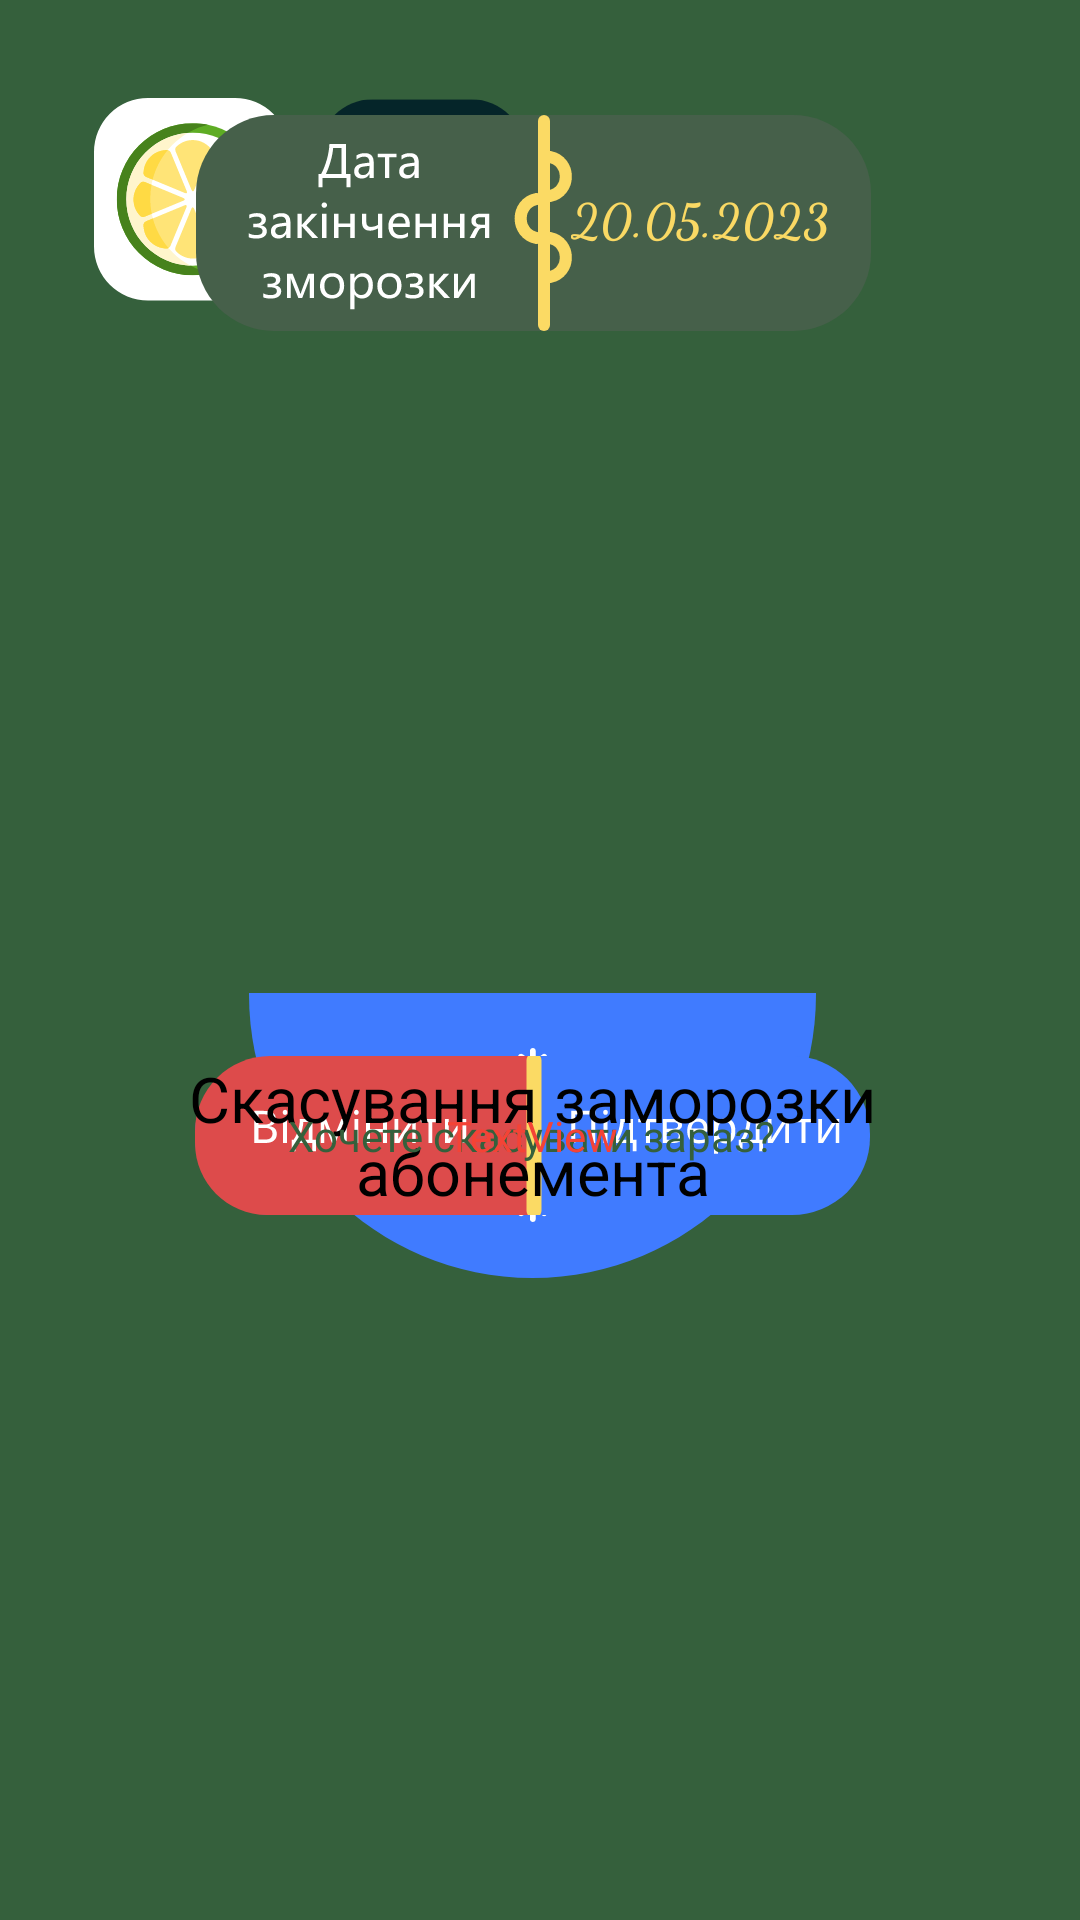

Reconstruct the res/layout file that produces this screen, plus the resources it refers to.
<!-- AndroidManifest.xml: application theme Theme.LimeApp -->
<!-- res/layout/activity_afreeze_drop.xml -->
<?xml version="1.0" encoding="utf-8"?>
<androidx.constraintlayout.widget.ConstraintLayout xmlns:android="http://schemas.android.com/apk/res/android"
    xmlns:app="http://schemas.android.com/apk/res-auto"
    xmlns:tools="http://schemas.android.com/tools"
    android:layout_width="match_parent"
    android:layout_height="match_parent"
    android:background="@color/green"
    tools:context=".AFreeze">


    <ImageView
        android:id="@+id/imageView18"
        android:layout_width="wrap_content"
        android:layout_height="wrap_content"
        app:layout_constraintBottom_toBottomOf="parent"
        app:layout_constraintEnd_toEndOf="parent"
        app:layout_constraintHorizontal_bias="0.493"
        app:layout_constraintStart_toStartOf="parent"
        app:layout_constraintTop_toBottomOf="@+id/imageView23"
        app:layout_constraintVertical_bias="0.513"
        app:srcCompat="@drawable/group_19" />

    <ImageView
        android:id="@+id/imageView14"
        android:layout_width="wrap_content"
        android:layout_height="wrap_content"
        app:layout_constraintBottom_toBottomOf="parent"
        app:layout_constraintEnd_toEndOf="parent"
        app:layout_constraintHorizontal_bias="0.106"
        app:layout_constraintStart_toStartOf="parent"
        app:layout_constraintTop_toTopOf="parent"
        app:layout_constraintVertical_bias="0.057"
        app:srcCompat="@drawable/appiconmainscreen" />
    <ImageView
        android:id="@+id/imageView23"
        android:paddingTop="2dp"
        android:layout_width="wrap_content"
        android:layout_height="wrap_content"
        app:layout_constraintBottom_toBottomOf="parent"
        app:layout_constraintEnd_toEndOf="parent"
        app:layout_constraintHorizontal_bias="0.0"
        app:layout_constraintStart_toEndOf="@+id/imageView14"
        app:layout_constraintTop_toTopOf="parent"
        app:layout_constraintVertical_bias="0.051"
        app:srcCompat="@drawable/logolime" />

    <ImageView
        android:id="@+id/imageView13"
        android:layout_width="wrap_content"
        android:layout_height="wrap_content"
        app:layout_constraintBottom_toBottomOf="@+id/imageView18"
        app:layout_constraintEnd_toEndOf="@+id/imageView18"
        app:layout_constraintHorizontal_bias="0.503"
        app:layout_constraintStart_toStartOf="@+id/imageView18"
        app:layout_constraintTop_toTopOf="@+id/imageView18"
        app:layout_constraintVertical_bias="0.0"
        app:srcCompat="@drawable/subtract" />

    <ImageView
        android:id="@+id/imageView22"
        android:layout_width="wrap_content"
        android:layout_height="wrap_content"
        app:layout_constraintBottom_toBottomOf="@+id/imageView18"
        app:layout_constraintEnd_toEndOf="@+id/imageView18"
        app:layout_constraintHorizontal_bias="0.501"
        app:layout_constraintStart_toStartOf="@+id/imageView18"
        app:layout_constraintTop_toTopOf="@+id/imageView18"
        app:layout_constraintVertical_bias="0.016"
        app:srcCompat="@drawable/freezeicon" />

    <ImageView
        android:id="@+id/imageView27"
        android:layout_width="wrap_content"
        android:layout_height="wrap_content"
        app:layout_constraintBottom_toBottomOf="@+id/imageView18"
        app:layout_constraintEnd_toEndOf="@+id/imageView18"
        app:layout_constraintHorizontal_bias="0.505"
        app:layout_constraintStart_toStartOf="@+id/imageView18"
        app:layout_constraintTop_toTopOf="@+id/imageView18"
        app:layout_constraintVertical_bias="0.84"
        app:srcCompat="@drawable/mainfreezebut" />

    <ImageView
        android:id="@+id/Correct"
        android:layout_width="128dp"
        android:layout_height="53dp"
        app:layout_constraintBottom_toBottomOf="@+id/imageView18"
        app:layout_constraintEnd_toEndOf="@+id/imageView18"
        app:layout_constraintHorizontal_bias="0.82"
        app:layout_constraintStart_toStartOf="@+id/imageView18"
        app:layout_constraintTop_toTopOf="@+id/imageView18"
        app:layout_constraintVertical_bias="0.84"
        app:srcCompat="@drawable/rectangle_none" />

    <ImageView
        android:id="@+id/baсk"
        android:layout_width="128dp"
        android:layout_height="53dp"
        app:layout_constraintBottom_toBottomOf="@+id/imageView18"
        app:layout_constraintEnd_toEndOf="@+id/imageView18"
        app:layout_constraintHorizontal_bias="0.191"
        app:layout_constraintStart_toStartOf="@+id/imageView18"
        app:layout_constraintTop_toTopOf="@+id/imageView18"
        app:layout_constraintVertical_bias="0.84"
        app:srcCompat="@drawable/rectangle_none" />

    <TextView
        android:id="@+id/textView7"
        android:layout_width="312dp"
        android:layout_height="68dp"
        android:gravity="center"
        android:text="Скасування заморозки абонемента"
        android:textColor="#000000"
        android:textSize="21sp"
        app:layout_constraintBottom_toBottomOf="@+id/imageView18"
        app:layout_constraintEnd_toEndOf="@+id/imageView18"
        app:layout_constraintStart_toStartOf="@+id/imageView18"
        app:layout_constraintTop_toTopOf="@+id/imageView18"
        app:layout_constraintVertical_bias="0.231" />

    <ImageView
        android:id="@+id/imageView25"
        android:layout_width="wrap_content"
        android:layout_height="wrap_content"
        android:layout_marginBottom="268dp"
        app:layout_constraintBottom_toBottomOf="@+id/imageView18"
        app:layout_constraintEnd_toEndOf="@+id/imageView18"
        app:layout_constraintStart_toStartOf="@+id/imageView18"
        app:srcCompat="@drawable/group_45" />

    <TextView
        android:id="@+id/textView9"
        android:layout_width="wrap_content"
        android:layout_height="wrap_content"
        android:fontFamily="cursive"
        android:text="20.05.2023"
        android:textColor="#FAD964"
        android:textSize="16sp"
        android:textStyle="bold"
        app:layout_constraintBottom_toBottomOf="@+id/imageView25"
        app:layout_constraintEnd_toEndOf="@+id/imageView25"
        app:layout_constraintHorizontal_bias="0.9"
        app:layout_constraintStart_toStartOf="@+id/imageView25"
        app:layout_constraintTop_toTopOf="@+id/imageView25"
        app:layout_constraintVertical_bias="0.461" />

    <TextView
        android:id="@+id/textView10"
        android:layout_width="wrap_content"
        android:layout_height="wrap_content"
        android:text="Хочете скасувати зараз?"
        android:textAllCaps="false"
        android:textColor="#35603C"
        app:layout_constraintBottom_toBottomOf="@+id/imageView18"
        app:layout_constraintEnd_toEndOf="@+id/imageView18"
        app:layout_constraintHorizontal_bias="0.502"
        app:layout_constraintStart_toStartOf="@+id/imageView18"
        app:layout_constraintTop_toTopOf="@+id/imageView18"
        app:layout_constraintVertical_bias="0.736" />

    <TextView
        android:id="@+id/textView11"
        android:layout_width="wrap_content"
        android:layout_height="wrap_content"
        android:text="TextView"
        android:textColor="#F44336"
        app:layout_constraintBottom_toBottomOf="@+id/imageView18"
        app:layout_constraintEnd_toEndOf="@+id/imageView18"
        app:layout_constraintStart_toStartOf="@+id/imageView18"
        app:layout_constraintTop_toTopOf="@+id/imageView18"
        app:layout_constraintVertical_bias="0.553" />

</androidx.constraintlayout.widget.ConstraintLayout>
<!-- resources referenced by this layout -->
<resources>
  <color name="green">#35603C</color>
  <!-- drawable appiconmainscreen: vector/xml drawable (drawable, 5576 chars, omitted) -->
  <!-- drawable freezeicon: vector/xml drawable (drawable, 5319 chars, omitted) -->
  <!-- drawable group_45: vector/xml drawable (drawable, 9065 chars, omitted) -->
  <!-- drawable logolime: vector/xml drawable (drawable, 6238 chars, omitted) -->
  <!-- drawable mainfreezebut: vector/xml drawable (drawable, 8350 chars, omitted) -->
  <!-- drawable subtract (drawable) -->
  <vector xmlns:android="http://schemas.android.com/apk/res/android"
      android:width="189dp"
      android:height="95dp"
      android:viewportWidth="189"
      android:viewportHeight="95">
    <path
        android:pathData="M0,0C0,0.17 0,0.33 0,0.5C0,52.69 42.31,95 94.5,95C146.69,95 189,52.69 189,0.5C189,0.33 189,0.17 189,0H0Z"
        android:fillColor="#407BFF"
        android:fillType="evenOdd"/>
  </vector>
  <style name="Theme.LimeApp" parent="Theme.MaterialComponents.DayNight.NoActionBar">
          
          <item name="colorPrimary">#008816</item>
          <item name="colorPrimaryVariant">@color/purple_700</item>
          <item name="colorOnPrimary">@color/white</item>
          
          <item name="colorSecondary">#008816</item>
          <item name="colorSecondaryVariant">@color/teal_700</item>
          <item name="colorOnSecondary">@color/black</item>
          
          <item name="android:statusBarColor">#35603C</item>
          
      </style>
  <color name="purple_700">#FF3700B3</color>
  <color name="white">#B8B2B2</color>
  <color name="teal_700">#FF018786</color>
  <color name="black">#FF000000</color>
</resources>
